Run: headless pygame with SDL's dummy video driver; simulated clock (each Clock.tick advances the game by its frame time, no real sleeping); random seed 0; keys injected as events and as key.get_pressed() state; no mouse input.
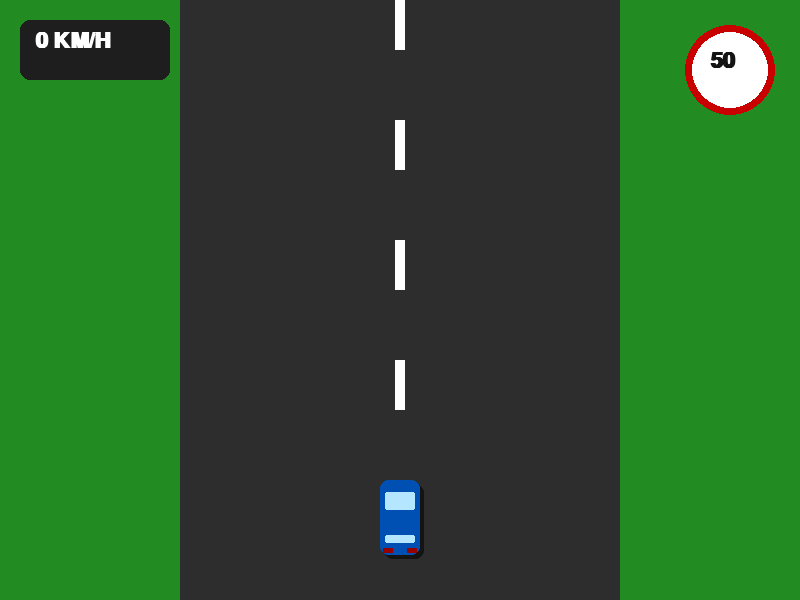
Frame 1 of 4 · flips 1–60 · no input
Frame 2 of 4 · flips 61–180 · tapped SPACE, RETURN · held RIGHT (→), D · screen unchanged from frame 1, image omitted
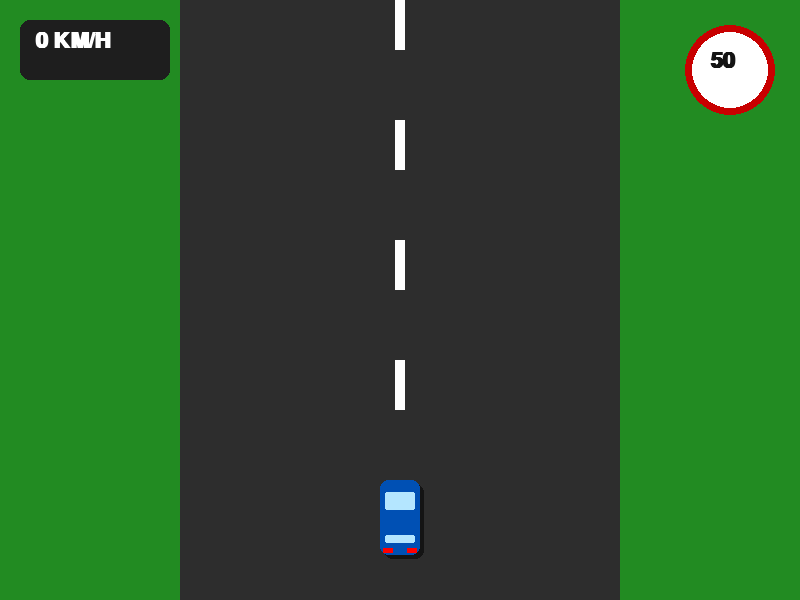
Frame 3 of 4 · flips 181–300 · held DOWN (↓), S
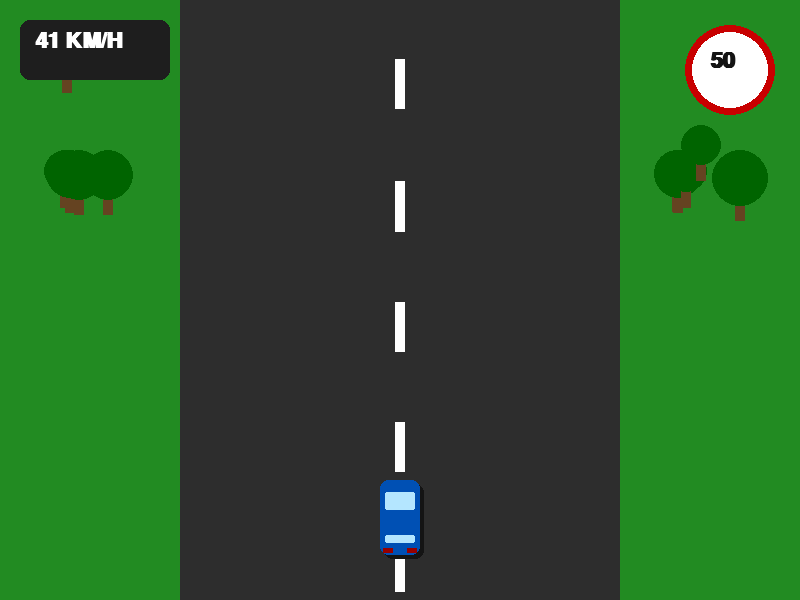
Frame 4 of 4 · flips 301–420 · held LEFT (←), A, UP (↑), W

The pygame program that drew these frames:

import pygame
import sys
import random

# --- הגדרות קבועות ---
WIDTH, HEIGHT = 800, 600
FPS = 60
ROAD_WIDTH = 440
ROAD_L = (WIDTH - ROAD_WIDTH) // 2
ROAD_R = ROAD_L + ROAD_WIDTH

# צבעים
GRASS = (34, 139, 34)
ASPHALT = (45, 45, 45)
WHITE = (255, 255, 255)
RED = (200, 0, 0)
BLACK = (20, 20, 20)
BROWN = (101, 67, 33)
YELLOW = (255, 255, 0)

pygame.init()
screen = pygame.display.set_mode((WIDTH, HEIGHT))
pygame.display.set_caption("Driving Rehab Simulator - Realistic Braking")
clock = pygame.time.Clock()
font_large = pygame.font.SysFont("Arial", 32, bold=True)
font_small = pygame.font.SysFont("Arial", 22, bold=True)


# --- מחלקות המשחק ---

class Tree:
    def __init__(self, side):
        self.x = random.randint(20, ROAD_L - 80) if side == 0 else random.randint(ROAD_R + 20, WIDTH - 80)
        self.y = -150
        self.size = random.randint(40, 60)

    def update(self, speed):
        self.y += speed

    def draw(self, surface):
        pygame.draw.rect(surface, BROWN, (self.x + self.size // 2 - 5, self.y + self.size - 10, 10, 25))
        pygame.draw.circle(surface, (0, 100, 0), (self.x + self.size // 2, self.y + self.size // 2), self.size // 2)


class Junction:
    def __init__(self):
        self.y = -500
        self.type = "LIGHT"
        self.is_active = False
        self.light_state = "RED"
        self.timer = 0

    def spawn(self, type):
        self.y = -500
        self.type = type
        self.is_active = True
        self.light_state = "RED"
        self.timer = pygame.time.get_ticks()

    def update(self, speed):
        if not self.is_active: return
        self.y += speed
        now = pygame.time.get_ticks()
        if self.type == "LIGHT" and self.light_state == "RED" and now - self.timer > 5000:
            self.light_state = "GREEN"
        if self.y > HEIGHT: self.is_active = False

    def draw(self, surface):
        if not self.is_active: return
        for i in range(0, ROAD_WIDTH, 50):
            pygame.draw.rect(surface, WHITE, (ROAD_L + i + 10, self.y, 30, 100))
        sign_x = ROAD_R + 15
        if self.type == "LIGHT":
            pygame.draw.rect(surface, BLACK, (sign_x, self.y, 40, 100), border_radius=5)
            color = (255, 0, 0) if self.light_state == "RED" else (0, 255, 0)
            pygame.draw.circle(surface, color, (sign_x + 20, self.y + (25 if self.light_state == "RED" else 75)), 15)
        else:
            pygame.draw.circle(surface, RED, (sign_x + 20, self.y + 20), 25)
            pygame.draw.rect(surface, WHITE, (sign_x + 5, self.y + 16, 30, 8))


class Car:
    def __init__(self):
        self.rect = pygame.Rect(WIDTH // 2 - 20, HEIGHT - 120, 40, 75)
        self.speed = 0
        self.max_speed = 15

        # --- פרמטרים של פיזיקה "כבדה" ---
        self.accel = 0.06  # האצה איטית (דורש לחיצה ממושכת)
        self.brake_power = 0.09  # עוצמת בלימה (ככל שזה נמוך יותר, ייקח יותר זמן לעצור)
        self.drag = 0.99  # התנגדות טבעית (חיכוך הכביש)

    def update(self, gas_input, brake_input):
        if brake_input:
            # בלימה הדרגתית: מורידים מהמהירות כמות קבועה בכל פריים
            self.speed -= self.brake_power
        elif gas_input:
            # האצה הדרגתית
            self.speed += self.accel

        # חיכוך טבעי תמידי (האטה כשלא לוחצים על כלום)
        self.speed *= self.drag

        # מניעת מהירות שלילית וקביעת מקסימום
        if self.speed < 0: self.speed = 0
        if self.speed > self.max_speed: self.speed = self.max_speed

    def draw(self, surface):
        # צל
        pygame.draw.rect(surface, (20, 20, 20), (self.rect.x + 4, self.rect.y + 4, 40, 75), border_radius=8)
        # גוף המכונית משופר (כחול כהה עם עיצוב)
        pygame.draw.rect(surface, (0, 80, 180), self.rect, border_radius=8)
        # שמשות (תכלת)
        pygame.draw.rect(surface, (180, 230, 255), (self.rect.x + 5, self.rect.y + 12, 30, 18), border_radius=2)
        pygame.draw.rect(surface, (180, 230, 255), (self.rect.x + 5, self.rect.y + 55, 30, 8), border_radius=2)
        # אורות אחוריים (אדום חזק בבלימה)
        tail_light_color = (255, 0, 0) if keys[pygame.K_DOWN] else (150, 0, 0)
        pygame.draw.rect(surface, tail_light_color, (self.rect.x + 3, self.rect.y + 68, 10, 5))
        pygame.draw.rect(surface, tail_light_color, (self.rect.x + 27, self.rect.y + 68, 10, 5))


# --- עזרים ---
def draw_ui(surface, speed, limit, alert):
    kmh = int(speed * 10)
    # מד מהירות
    pygame.draw.rect(surface, (30, 30, 30), (20, 20, 150, 60), border_radius=10)
    text = font_large.render(f"{kmh} KM/H", True, WHITE)
    surface.blit(text, (35, 30))
    # תמרור מהירות
    pygame.draw.circle(surface, RED, (WIDTH - 70, 70), 45)
    pygame.draw.circle(surface, WHITE, (WIDTH - 70, 70), 38)
    limit_text = font_large.render(str(limit), True, BLACK)
    surface.blit(limit_text, (WIDTH - 90, 50))
    # התראה
    if alert:
        if (pygame.time.get_ticks() // 500) % 2 == 0:
            alert_surf = font_small.render(alert, True, YELLOW)
            pygame.draw.rect(surface, (150, 0, 0), (WIDTH // 2 - 110, 140, 220, 40), border_radius=5)
            surface.blit(alert_surf, (WIDTH // 2 - 100, 145))


# --- לולאה מרכזית ---
car = Car()
junction = Junction()
trees = []
road_lines = [pygame.Rect(WIDTH // 2 - 5, i * 120, 10, 50) for i in range(7)]
current_limit = 50
next_limit_change = 10000
next_event_time = 4000

while True:
    screen.fill(GRASS)
    pygame.draw.rect(screen, ASPHALT, (ROAD_L, 0, ROAD_WIDTH, HEIGHT))
    now = pygame.time.get_ticks()

    for event in pygame.event.get():
        if event.type == pygame.QUIT: pygame.quit(); sys.exit()

    keys = pygame.key.get_pressed()
    car.update(keys[pygame.K_UP], keys[pygame.K_DOWN])

    # עדכון גרפיקה זזה
    for line in road_lines:
        line.y += car.speed
        if line.y > HEIGHT: line.y = -120
    if random.random() < 0.03: trees.append(Tree(random.choice([0, 1])))
    for t in trees[:]:
        t.update(car.speed)
        if t.y > HEIGHT: trees.remove(t)

    # אירועים (צומת/מהירות)
    if not junction.is_active and now > next_event_time:
        junction.spawn(random.choice(["LIGHT", "STOP"]))
        next_event_time = now + random.randint(10000, 18000)
    junction.update(car.speed)
    if now > next_limit_change:
        current_limit = random.choice([30, 50, 70, 90])
        next_limit_change = now + 20000

    alert_msg = ""
    if junction.is_active:
        dist = car.rect.y - junction.y
        if 150 < dist < 450: alert_msg = "JUNCTION AHEAD!"

    # ציור
    for line in road_lines: pygame.draw.rect(screen, WHITE, line)
    junction.draw(screen)
    for t in trees: t.draw(screen)
    car.draw(screen)
    draw_ui(screen, car.speed, current_limit, alert_msg)

    pygame.display.flip()
    clock.tick(FPS)
